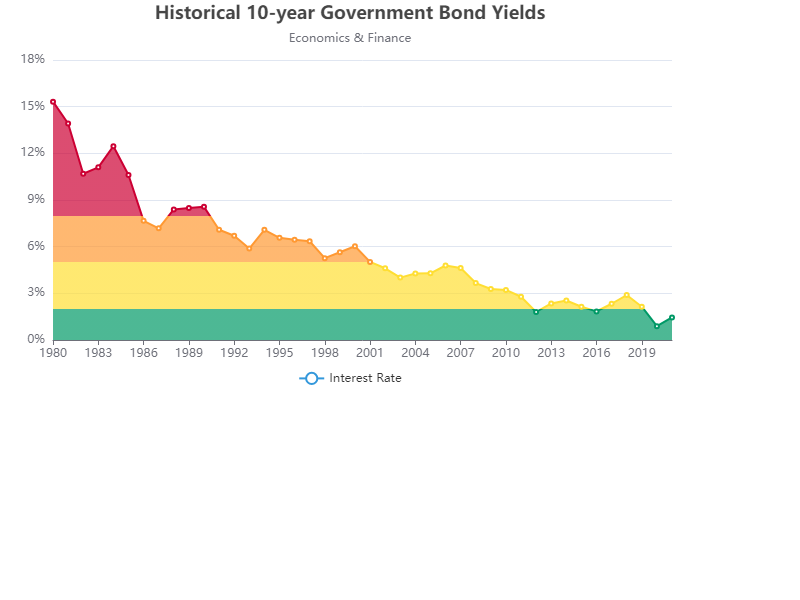

The file beside this chart, header and first rows:
Year, Interest Rate
1980, 15.32
1981, 13.92
1982, 10.69
1983, 11.10
1984, 12.46
1985, 10.61
1986, 7.66
1987, 7.18
1988, 8.39
1989, 8.49
1990, 8.56
1991, 7.09
1992, 6.70
1993, 5.88
1994, 7.08
1995, 6.57
1996, 6.44
1997, 6.35
1998, 5.26
1999, 5.64
2000, 6.03
2001, 5.02
2002, 4.61
2003, 4.01
2004, 4.27
2005, 4.29
2006, 4.79
2007, 4.63
2008, 3.66
2009, 3.28
2010, 3.22
2011, 2.78
2012, 1.80
2013, 2.35
2014, 2.54
2015, 2.14
2016, 1.84
2017, 2.33
2018, 2.89
2019, 2.14
2020, 0.89
2021, 1.45
